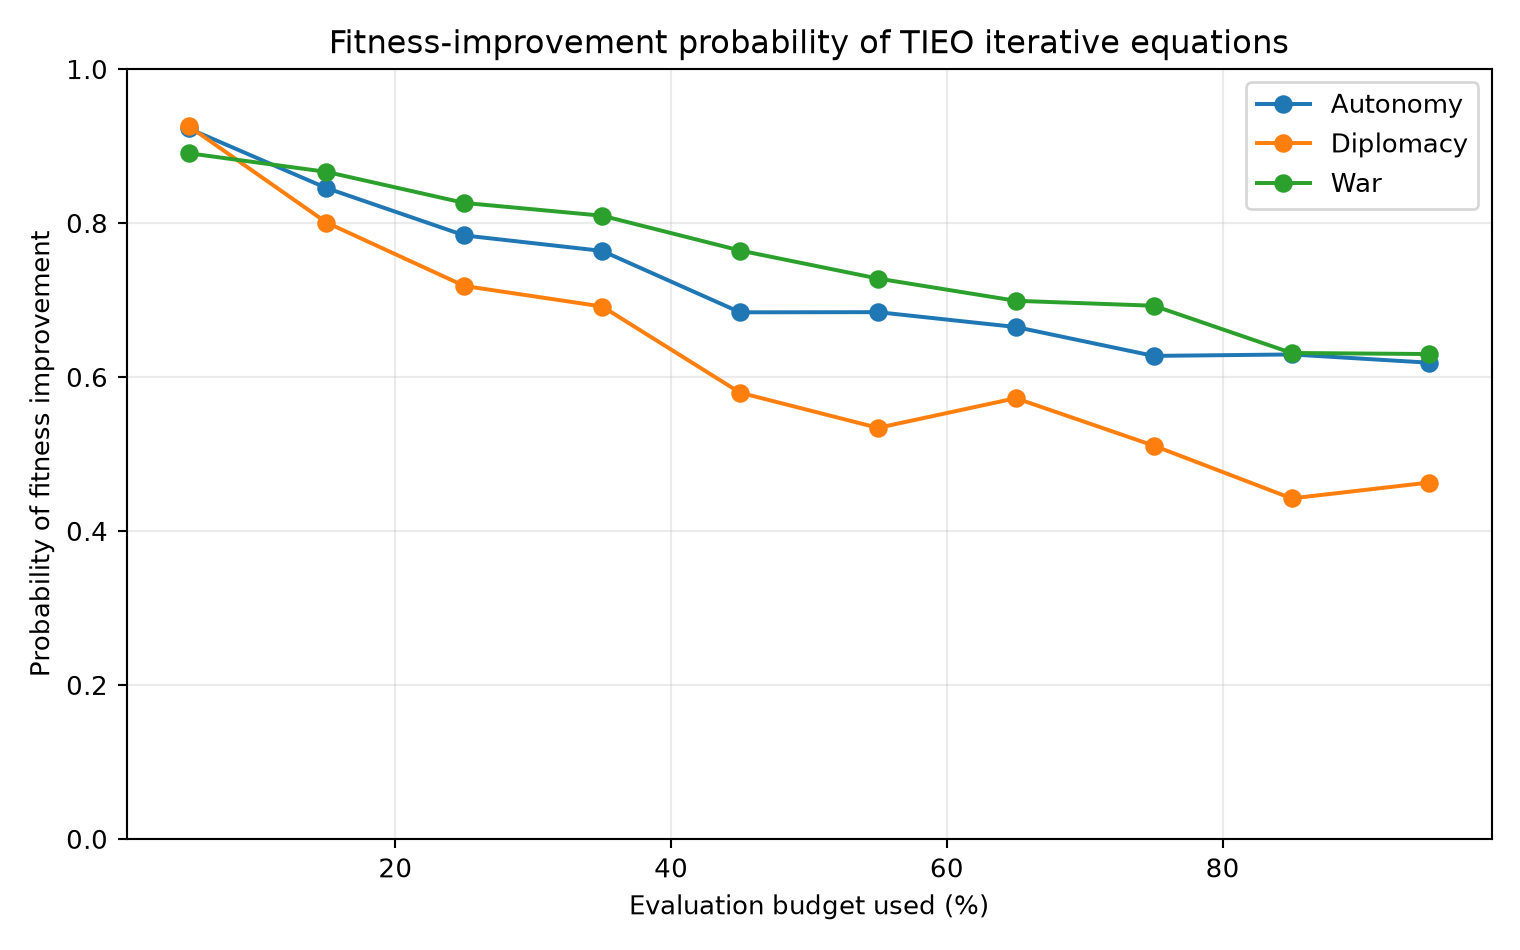

The file beside this chart, header and first rows:
action, progress_bin_start, progress_bin_end, attempts, improvement_probability
Autonomy, 0.0, 0.1, 1931, 0.9228
Autonomy, 0.1, 0.2, 1520, 0.8454
Autonomy, 0.2, 0.3, 1374, 0.7838
Autonomy, 0.3, 0.4, 1295, 0.7637
Autonomy, 0.4, 0.5, 1291, 0.684
Autonomy, 0.5, 0.6, 1333, 0.6842
Autonomy, 0.6, 0.7, 1304, 0.6649
Autonomy, 0.7, 0.8, 1280, 0.6273
Autonomy, 0.8, 0.9, 1327, 0.6292
Autonomy, 0.9, 1.0, 1211, 0.6185
Diplomacy, 0.0, 0.1, 1783, 0.926
Diplomacy, 0.1, 0.2, 1369, 0.8006
Diplomacy, 0.2, 0.3, 1274, 0.7182
Diplomacy, 0.3, 0.4, 1154, 0.6915
Diplomacy, 0.4, 0.5, 1125, 0.5796
Diplomacy, 0.5, 0.6, 1107, 0.5339
Diplomacy, 0.6, 0.7, 1029, 0.5724
Diplomacy, 0.7, 0.8, 1020, 0.5108
Diplomacy, 0.8, 0.9, 1013, 0.4423
Diplomacy, 0.9, 1.0, 970, 0.4629
War, 0.0, 0.1, 5577, 0.8906
War, 0.1, 0.2, 5689, 0.8664
War, 0.2, 0.3, 4835, 0.8261
War, 0.3, 0.4, 5154, 0.8095
War, 0.4, 0.5, 5760, 0.7642
War, 0.5, 0.6, 6687, 0.7278
War, 0.6, 0.7, 7397, 0.6989
War, 0.7, 0.8, 9318, 0.6925
War, 0.8, 0.9, 10528, 0.6312
War, 0.9, 1.0, 14585, 0.6298
